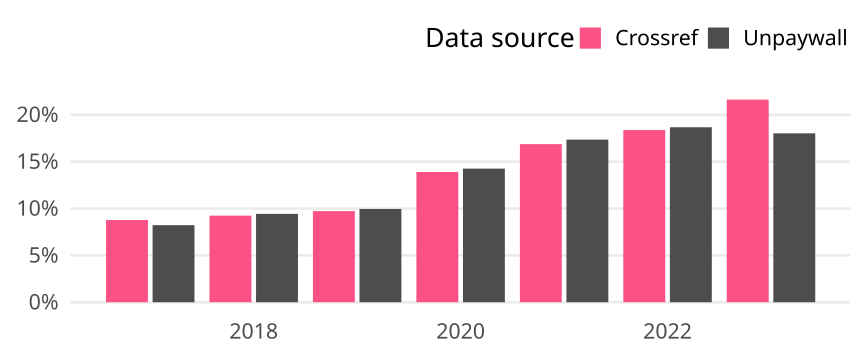

Source data for this figure (header and first rows):
cr_year, cat, article_total, name, oa_articles, oa_share
2017, Global, 203286, Crossref, 17832, 0.08772
2017, Global, 203286, Unpaywall, 16720, 0.08225
2018, Global, 211928, Crossref, 19580, 0.09239
2018, Global, 211928, Unpaywall, 19976, 0.09426
2019, Global, 221571, Crossref, 21538, 0.09721
2019, Global, 221571, Unpaywall, 22043, 0.09949
2020, Global, 243472, Crossref, 33840, 0.139
2020, Global, 243472, Unpaywall, 34716, 0.1426
2021, Global, 269151, Crossref, 45402, 0.1687
2021, Global, 269151, Unpaywall, 46689, 0.1735
2022, Global, 271538, Crossref, 49881, 0.1837
2022, Global, 271538, Unpaywall, 50691, 0.1867
2023, Global, 242216, Crossref, 52368, 0.2162
2023, Global, 242216, Unpaywall, 43648, 0.1802
